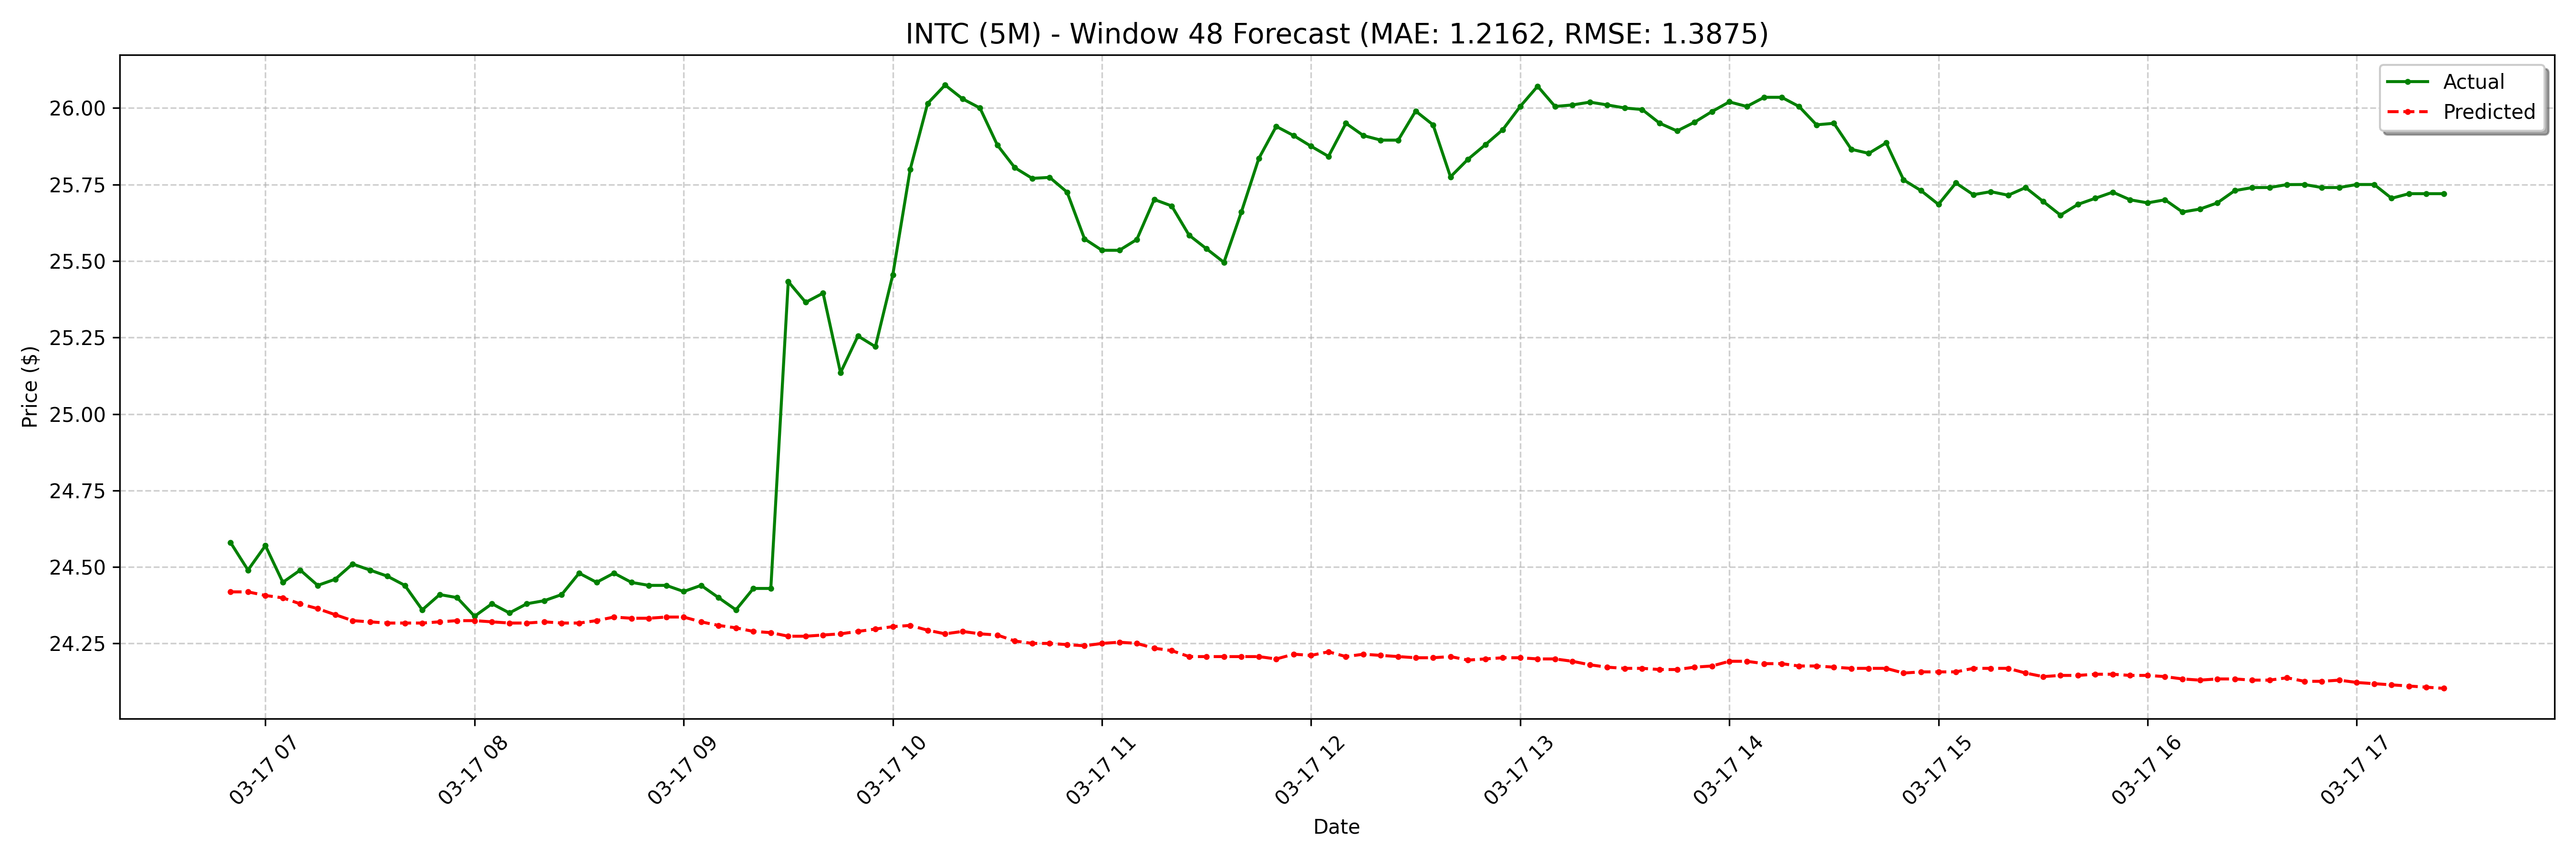

The data file committed next to this chart (first rows):
date, actual, forecast
2025-03-17 06:50:00-04:00, 24.58, 24.42
2025-03-17 06:55:00-04:00, 24.49, 24.42
2025-03-17 07:00:00-04:00, 24.57, 24.41
2025-03-17 07:05:00-04:00, 24.45, 24.4
2025-03-17 07:10:00-04:00, 24.49, 24.38
2025-03-17 07:15:00-04:00, 24.44, 24.36
2025-03-17 07:20:00-04:00, 24.46, 24.34
2025-03-17 07:25:00-04:00, 24.51, 24.32
2025-03-17 07:30:00-04:00, 24.49, 24.32
2025-03-17 07:35:00-04:00, 24.47, 24.32
2025-03-17 07:40:00-04:00, 24.44, 24.32
2025-03-17 07:45:00-04:00, 24.36, 24.32
2025-03-17 07:50:00-04:00, 24.41, 24.32
2025-03-17 07:55:00-04:00, 24.4, 24.32
2025-03-17 08:00:00-04:00, 24.34, 24.32
2025-03-17 08:05:00-04:00, 24.38, 24.32
2025-03-17 08:10:00-04:00, 24.35, 24.32
2025-03-17 08:15:00-04:00, 24.38, 24.32
2025-03-17 08:20:00-04:00, 24.39, 24.32
2025-03-17 08:25:00-04:00, 24.41, 24.32
2025-03-17 08:30:00-04:00, 24.48, 24.32
2025-03-17 08:35:00-04:00, 24.45, 24.32
2025-03-17 08:40:00-04:00, 24.48, 24.34
2025-03-17 08:45:00-04:00, 24.45, 24.33
2025-03-17 08:50:00-04:00, 24.44, 24.33
2025-03-17 08:55:00-04:00, 24.44, 24.34
2025-03-17 09:00:00-04:00, 24.42, 24.34
2025-03-17 09:05:00-04:00, 24.44, 24.32
2025-03-17 09:10:00-04:00, 24.4, 24.31
2025-03-17 09:15:00-04:00, 24.36, 24.3
2025-03-17 09:20:00-04:00, 24.43, 24.29
2025-03-17 09:25:00-04:00, 24.43, 24.29
2025-03-17 09:30:00-04:00, 25.43, 24.27
2025-03-17 09:35:00-04:00, 25.36, 24.27
2025-03-17 09:40:00-04:00, 25.39, 24.28
2025-03-17 09:45:00-04:00, 25.13, 24.28
2025-03-17 09:50:00-04:00, 25.25, 24.29
2025-03-17 09:55:00-04:00, 25.22, 24.3
2025-03-17 10:00:00-04:00, 25.45, 24.31
2025-03-17 10:05:00-04:00, 25.8, 24.31
2025-03-17 10:10:00-04:00, 26.02, 24.29
2025-03-17 10:15:00-04:00, 26.07, 24.28
2025-03-17 10:20:00-04:00, 26.03, 24.29
2025-03-17 10:25:00-04:00, 26.0, 24.28
2025-03-17 10:30:00-04:00, 25.88, 24.28
2025-03-17 10:35:00-04:00, 25.8, 24.26
2025-03-17 10:40:00-04:00, 25.77, 24.25
2025-03-17 10:45:00-04:00, 25.77, 24.25
2025-03-17 10:50:00-04:00, 25.73, 24.25
2025-03-17 10:55:00-04:00, 25.57, 24.24
2025-03-17 11:00:00-04:00, 25.54, 24.25
2025-03-17 11:05:00-04:00, 25.54, 24.25
2025-03-17 11:10:00-04:00, 25.57, 24.25
2025-03-17 11:15:00-04:00, 25.7, 24.23
2025-03-17 11:20:00-04:00, 25.68, 24.23
2025-03-17 11:25:00-04:00, 25.58, 24.21
2025-03-17 11:30:00-04:00, 25.54, 24.21
2025-03-17 11:35:00-04:00, 25.5, 24.21
2025-03-17 11:40:00-04:00, 25.66, 24.21
2025-03-17 11:45:00-04:00, 25.84, 24.21
... 68 more rows
